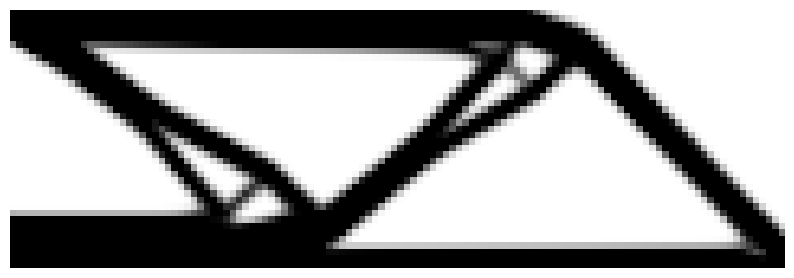

The script that saved this image:
import numpy as np
import scipy.sparse as sps
import scipy.sparse.linalg as splinalg
import matplotlib.pyplot as plt
import os

def main():
    nelx = 120
    nely = 40
    volfrac = 0.4
    penal = 3.0
    rmin = 1.5

    E0 = 1
    Emin = 1e-9
    nu = 0.3

    # Element stiffness matrix formulation
    A11 = np.array([[12, 3, -6, -3], [3, 12, 3, 0], [-6, 3, 12, -3], [-3, 0, -3, 12]])
    A12 = np.array([[-6, -3, 0, 3], [-3, -6, -3, -6], [0, -3, -6, 3], [3, -6, 3, -6]])
    B11 = np.array([[-4, 3, -2, 9], [3, -4, -9, 4], [-2, -9, -4, -3], [9, 4, -3, -4]])
    B12 = np.array([[2, -3, 4, -9], [-3, 2, 9, -2], [4, 9, 2, 3], [-9, -2, 3, 2]])
    KE = 1.0/(1.0-nu**2)/24.0 * (np.block([[A11, A12], [A12.T, A11]]) + nu*np.block([[B11, B12], [B12.T, B11]]))
    
    # Node numbering and DOFs
    edofMat = np.zeros((nelx*nely, 8), dtype=int)
    for elx in range(nelx):
        for ely in range(nely):
            el = ely + elx*nely
            n1 = (nely+1)*elx + ely
            n2 = (nely+1)*(elx+1) + ely
            edofMat[el, :] = np.array([2*n1, 2*n1+1, 2*n2, 2*n2+1, 2*n2+2, 2*n2+3, 2*n1+2, 2*n1+3])

    iK = np.kron(edofMat, np.ones((8,1))).flatten()
    jK = np.kron(edofMat, np.ones((1,8))).flatten()

    # Density Filter
    iH = np.ones(nelx*nely*(2*(int(np.ceil(rmin))-1)+1)**2)
    jH = np.ones(iH.shape)
    sH = np.zeros(iH.shape)
    k = 0
    for i1 in range(nelx):
        for j1 in range(nely):
            e1 = i1*nely + j1
            for i2 in range(max(i1-(int(np.ceil(rmin))-1), 0), min(i1+(int(np.ceil(rmin))), nelx)):
                for j2 in range(max(j1-(int(np.ceil(rmin))-1), 0), min(j1+(int(np.ceil(rmin))), nely)):
                    e2 = i2*nely + j2
                    iH[k] = e1
                    jH[k] = e2
                    sH[k] = max(0, rmin - np.sqrt((i1-i2)**2 + (j1-j2)**2))
                    k += 1
                    
    H = sps.coo_matrix((sH[:k], (iH[:k], jH[:k])), shape=(nelx*nely, nelx*nely)).tocsc()
    Hs = H.sum(1)

    # Boundary Conditions (MBB Beam half symmetric)
    F = np.zeros((2*(nely+1)*(nelx+1), 1))
    F[1, 0] = -1
    fixeddofs = np.union1d(np.arange(0, 2*(nely+1), 2), [2*(nelx+1)*(nely+1)-1])
    alldofs = np.arange(2*(nely+1)*(nelx+1))
    freedofs = np.setdiff1d(alldofs, fixeddofs)

    # Initialize density
    x = volfrac * np.ones(nely*nelx, dtype=float)
    change = 1.0
    loop = 0

    print("Starting Optimization...")
    while change > 0.01 and loop < 100:
        loop += 1
        
        # Assemble Global Stiffness
        sK = ((KE.flatten()[np.newaxis]).T * (Emin + x**penal * (E0 - Emin))).flatten(order='F')
        K = sps.coo_matrix((sK, (iK, jK)), shape=(2*(nely+1)*(nelx+1), 2*(nely+1)*(nelx+1))).tocsc()
        K = K[freedofs,:][:,freedofs]
        
        # FEA Solve
        U = np.zeros((2*(nely+1)*(nelx+1), 1))
        U[freedofs, 0] = splinalg.spsolve(K, F[freedofs])
        
        # Sensitivity
        U_edof = U[edofMat][:,:,0]
        ce = np.reshape(np.sum((U_edof @ KE) * U_edof, axis=1), (nely, nelx), order='F')
        c = np.sum((Emin + x**penal * (E0 - Emin)).reshape((nely, nelx), order='F') * ce)
        dc = -penal * x**(penal-1) * (E0 - Emin) * ce.flatten(order='F')
        
        # Apply Filter
        dc = np.asarray(H.dot(x * dc) / np.asarray(Hs).flatten() / np.maximum(0.001, x)).flatten()

        # Optimality Criteria (OC) update
        l1 = 0
        l2 = 1e9
        move = 0.2
        while (l2 - l1) > 1e-4:
            lmid = 0.5 * (l2 + l1)
            xnew = np.maximum(0.001, np.maximum(x - move, np.minimum(1, np.minimum(x + move, x * np.sqrt(-dc / lmid)))))
            if np.sum(xnew) - volfrac*nelx*nely > 0:
                l1 = lmid
            else:
                l2 = lmid
                
        change = np.max(np.abs(xnew - x))
        x = xnew
        print(f"Iter: {loop:3d} | Compliance: {c:8.4f} | Vol: {np.mean(x):.3f} | Change: {change:.4f}")

    print("Convergence reached. Saving image...")
    plt.figure(figsize=(10, 4))
    plt.imshow(-x.reshape((nely, nelx), order='F'), cmap='gray')
    plt.axis('off')
    
    # Save to artifacts directory so user can see it!
    artifact_path = r"C:\Users\adity\.gemini\antigravity\brain\588a7116-ac80-4b53-a692-8539ccd26852\topology_result.png"
    plt.savefig(artifact_path, bbox_inches='tight', pad_inches=0, dpi=300)
    print(f"Saved to {artifact_path}")

if __name__ == "__main__":
    main()
